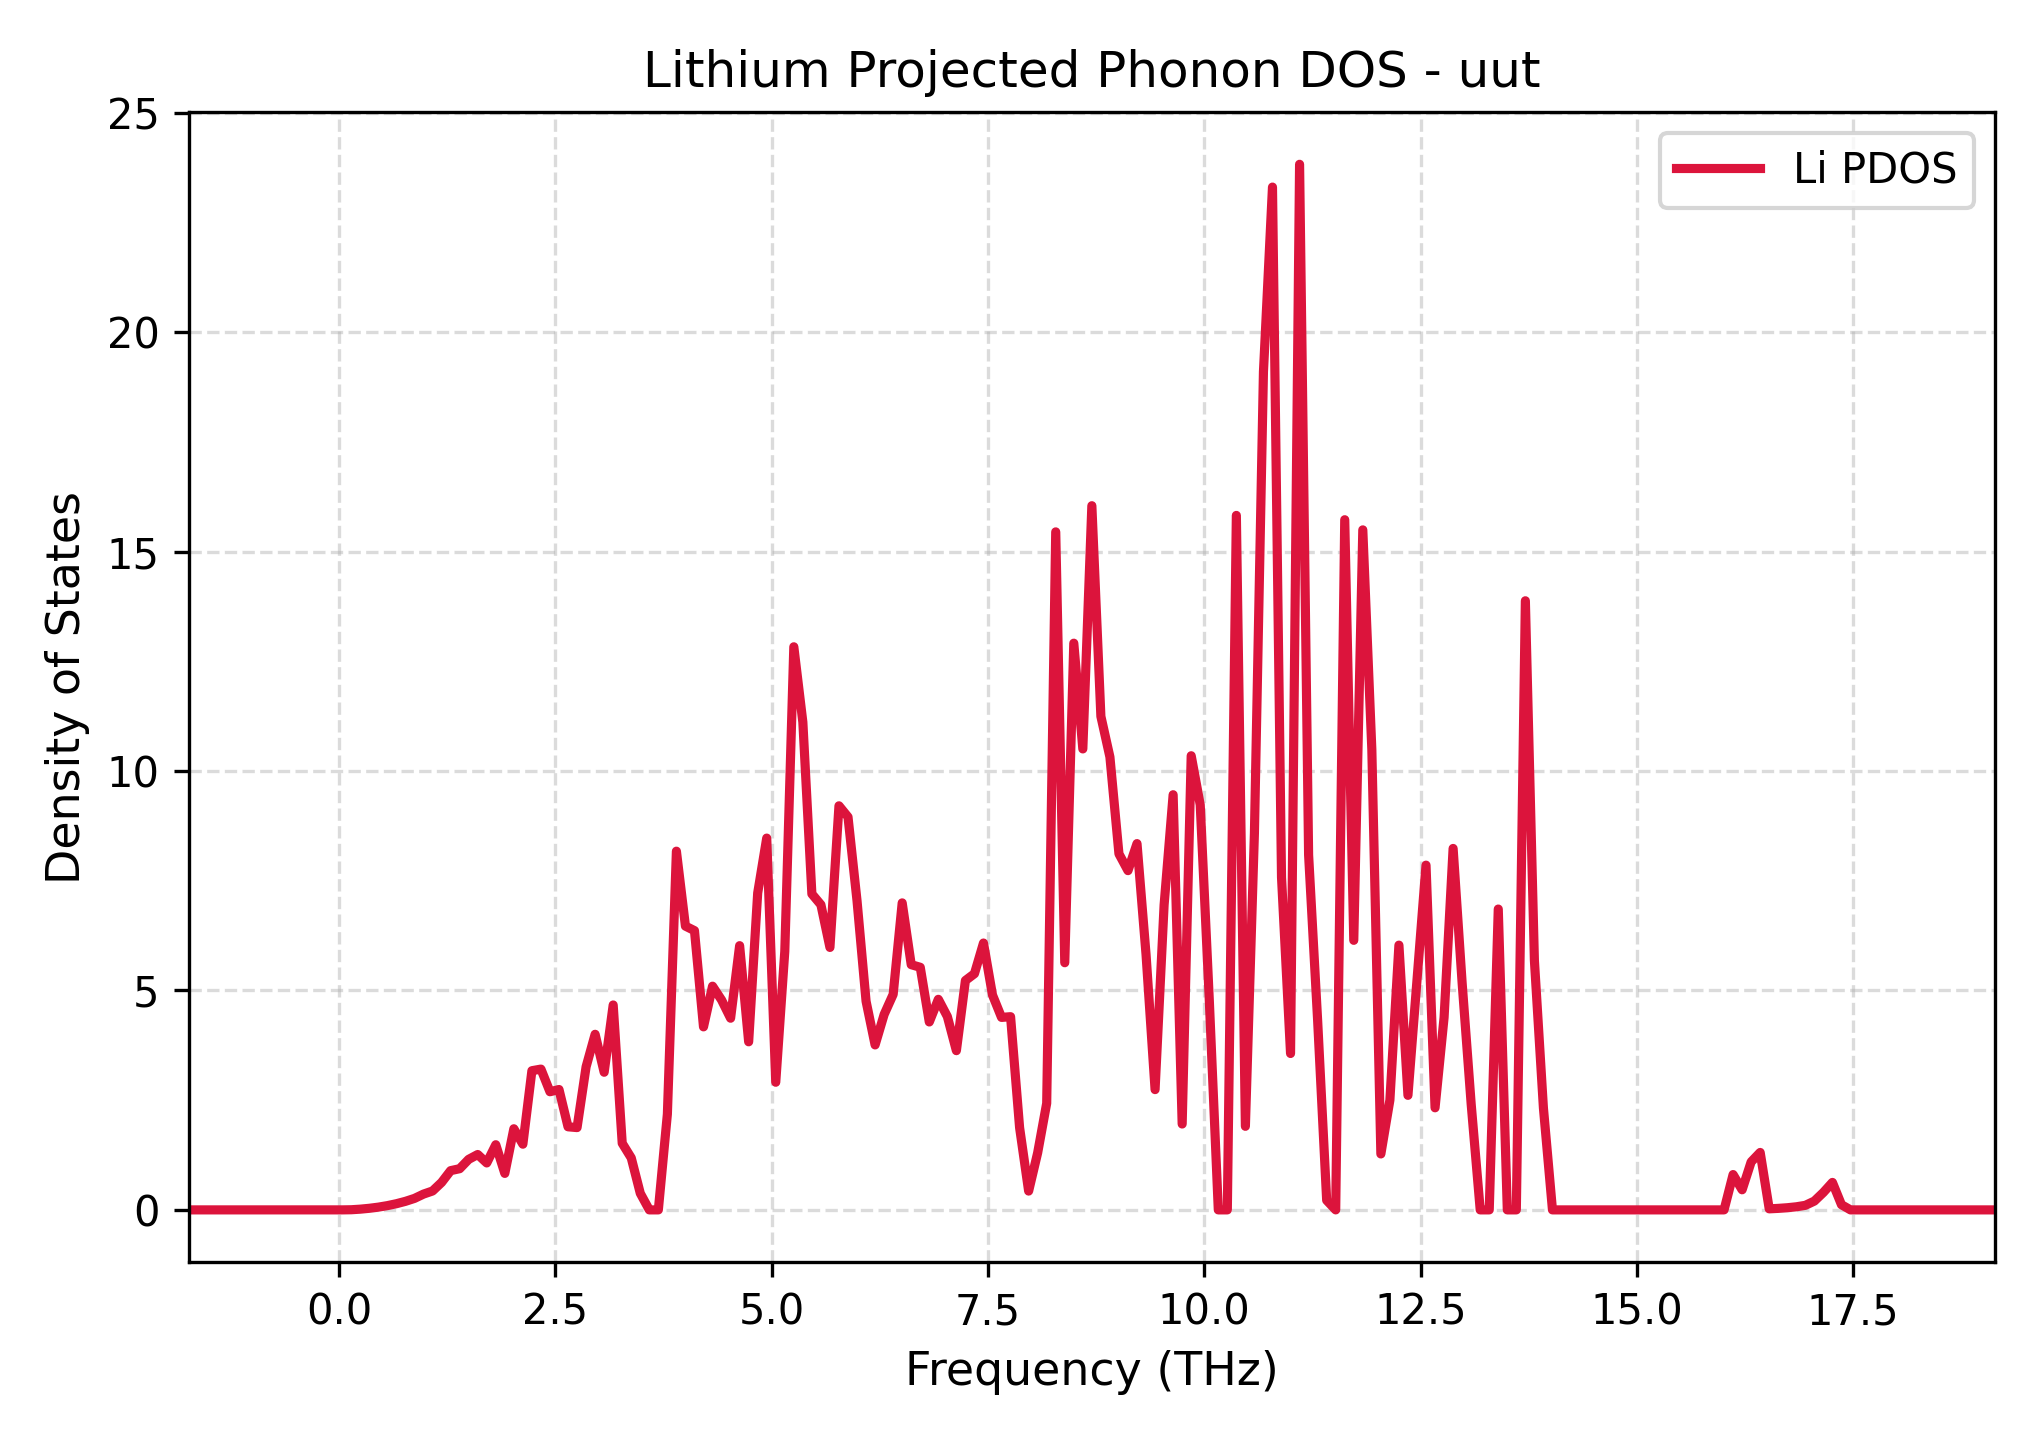

Data behind this chart, as committed beside it:
Frequency_THz, Lithium_PDOS
-1.74, 0.0
-1.636, 0.0
-1.531, 0.0
-1.427, 0.0
-1.322, 0.0
-1.218, 0.0
-1.114, 0.0
-1.009, 0.0
-0.9049, 0.0
-0.8004, 0.0
-0.696, 0.0
-0.5916, 0.0
-0.4872, 0.0
-0.3828, 0.0
-0.2784, 0.0
-0.174, 0.0
-0.0696, 0.0
0.0348, 0.0002107
0.1392, 0.003363
0.2436, 0.01654
0.348, 0.03641
0.4524, 0.06259
0.5568, 0.09721
0.6612, 0.1409
0.7656, 0.1948
0.8701, 0.2619
0.9745, 0.3599
1.079, 0.4309
1.183, 0.6259
1.288, 0.8941
1.392, 0.9387
1.496, 1.152
1.601, 1.262
1.705, 1.07
1.81, 1.485
1.914, 0.8313
2.019, 1.849
2.123, 1.497
2.227, 3.172
2.332, 3.208
2.436, 2.693
2.541, 2.743
2.645, 1.893
2.749, 1.875
2.854, 3.26
2.958, 4.001
3.063, 3.137
3.167, 4.669
3.271, 1.519
3.376, 1.184
3.48, 0.3778
3.585, 0.0
3.689, 0.0
3.793, 2.182
3.898, 8.174
4.002, 6.466
4.107, 6.364
4.211, 4.171
4.315, 5.097
4.42, 4.783
... 141 more rows
